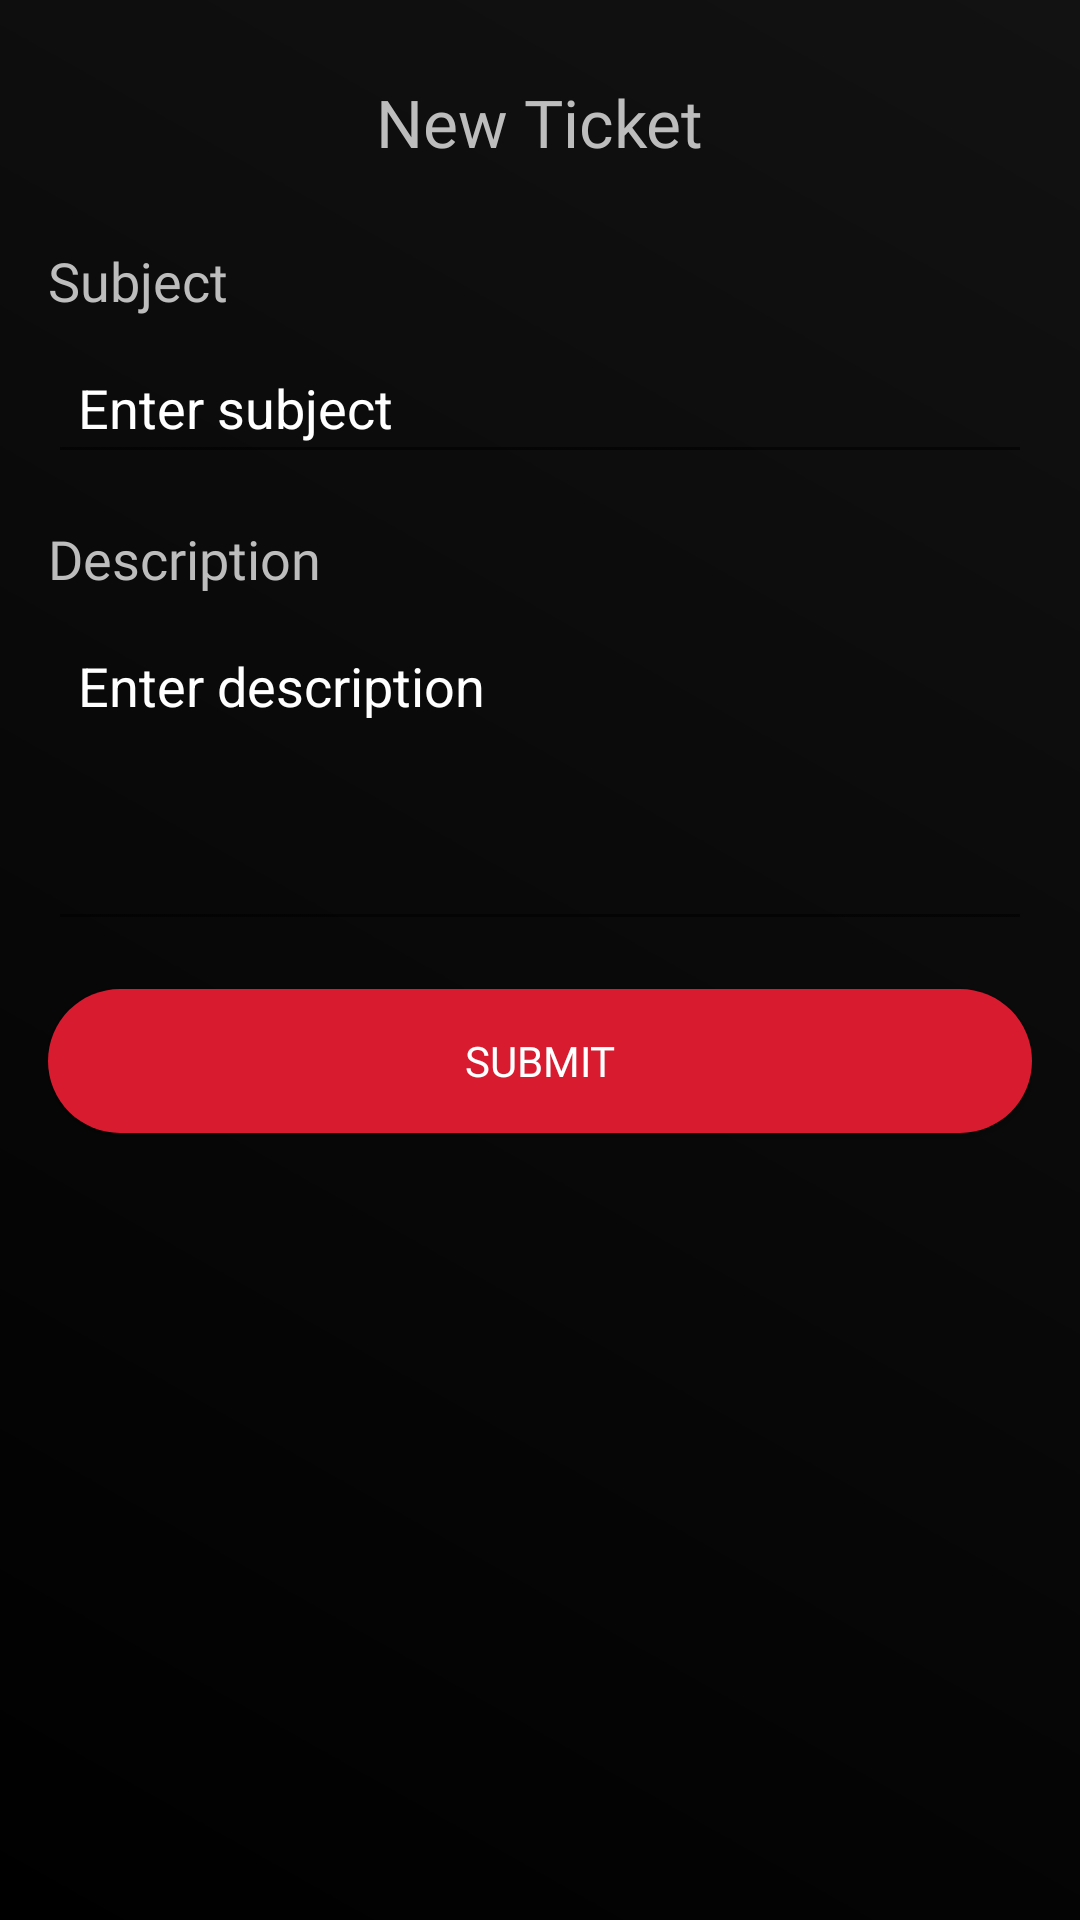

Write the Android layout XML for this screen, with the resource values it uses.
<!-- AndroidManifest.xml: application theme Theme.Vertex -->
<!-- res/layout/activity_new_ticket.xml -->
<?xml version="1.0" encoding="utf-8"?>
<LinearLayout xmlns:android="http://schemas.android.com/apk/res/android"
    xmlns:app="http://schemas.android.com/apk/res-auto"
    xmlns:tools="http://schemas.android.com/tools"
    android:id="@+id/main"
    android:layout_width="match_parent"
    android:layout_height="match_parent"
    android:background="@drawable/bg_app"
    android:orientation="vertical"
    android:padding="16dp"
    tools:context=".newTicket">

    <LinearLayout
        android:layout_width="match_parent"
        android:layout_height="wrap_content"
        android:gravity="center"
        android:orientation="horizontal">
        <TextView
            android:layout_width="wrap_content"
            android:layout_height="wrap_content"
            android:padding="10dp"
            android:text="New Ticket"
            android:textColor="@color/primary_text"
            android:fontFamily="@font/calistoga"
            android:textAppearance="?android:attr/textAppearanceLarge"/>
    </LinearLayout>

    <TextView
        android:layout_width="wrap_content"
        android:layout_height="wrap_content"
        android:text="Subject"
        android:textColor="@color/primary_text"
        android:fontFamily="@font/calistoga"
        android:textAppearance="?android:attr/textAppearanceMedium"
        android:layout_marginTop="16dp" />

    <EditText
        android:id="@+id/subjectInput"
        android:layout_width="match_parent"
        android:layout_height="wrap_content"
        android:hint="Enter subject"
        android:textColorHint="@color/secondary_text"
        android:inputType="text"
        android:layout_marginTop="8dp"
        android:textColor="@color/secondary_text"
        android:padding="10dp" />

    <TextView
        android:layout_width="wrap_content"
        android:layout_height="wrap_content"
        android:text="Description"
        android:fontFamily="@font/calistoga"
        android:textColor="@color/primary_text"
        android:textAppearance="?android:attr/textAppearanceMedium"
        android:layout_marginTop="16dp" />

    <EditText
        android:id="@+id/descriptionInput"
        android:layout_width="match_parent"
        android:layout_height="wrap_content"
        android:hint="Enter description"
        android:textColorHint="@color/secondary_text"
        android:textColor="@color/secondary_text"
        android:inputType="textMultiLine"
        android:minLines="4"
        android:gravity="top"
        android:layout_marginTop="8dp"
        android:padding="10dp" />

    <Button
        android:id="@+id/submitButton"
        android:layout_width="match_parent"
        android:layout_height="wrap_content"
        android:layout_marginTop="16dp"
        android:text="Submit"
        android:background="@drawable/round_btn"
        android:fontFamily="@font/calistoga"
        android:textColor="@color/secondary_text" />
</LinearLayout>
<!-- resources referenced by this layout -->
<resources>
  <color name="primary_text">#FFBDBDBD</color>
  <color name="secondary_text">#FFFFFFFF</color>
  <!-- drawable bg_app (drawable) -->
  <?xml version="1.0" encoding="utf-8"?>
  <shape xmlns:android="http://schemas.android.com/apk/res/android"
      android:shape="rectangle">
  
      <gradient
          android:angle="45"
          android:startColor="#000000"
          android:endColor="#121212"/>
  </shape>
  <!-- drawable round_btn (drawable) -->
  <?xml version="1.0" encoding="utf-8"?>
  <shape xmlns:android="http://schemas.android.com/apk/res/android"
      android:shape="rectangle">
      <solid android:color="#d91b30"/>
      <stroke android:color="@color/black" />
      <corners android:radius="100dp" />
  
  </shape>
  <style name="Theme.Vertex" parent="Theme.AppCompat.Light.NoActionBar">
          <item name="android:statusBarColor">@color/app_theme</item>
      </style>
  <color name="black">#FF000000</color>
  <color name="app_theme">#d91b30</color>
</resources>
